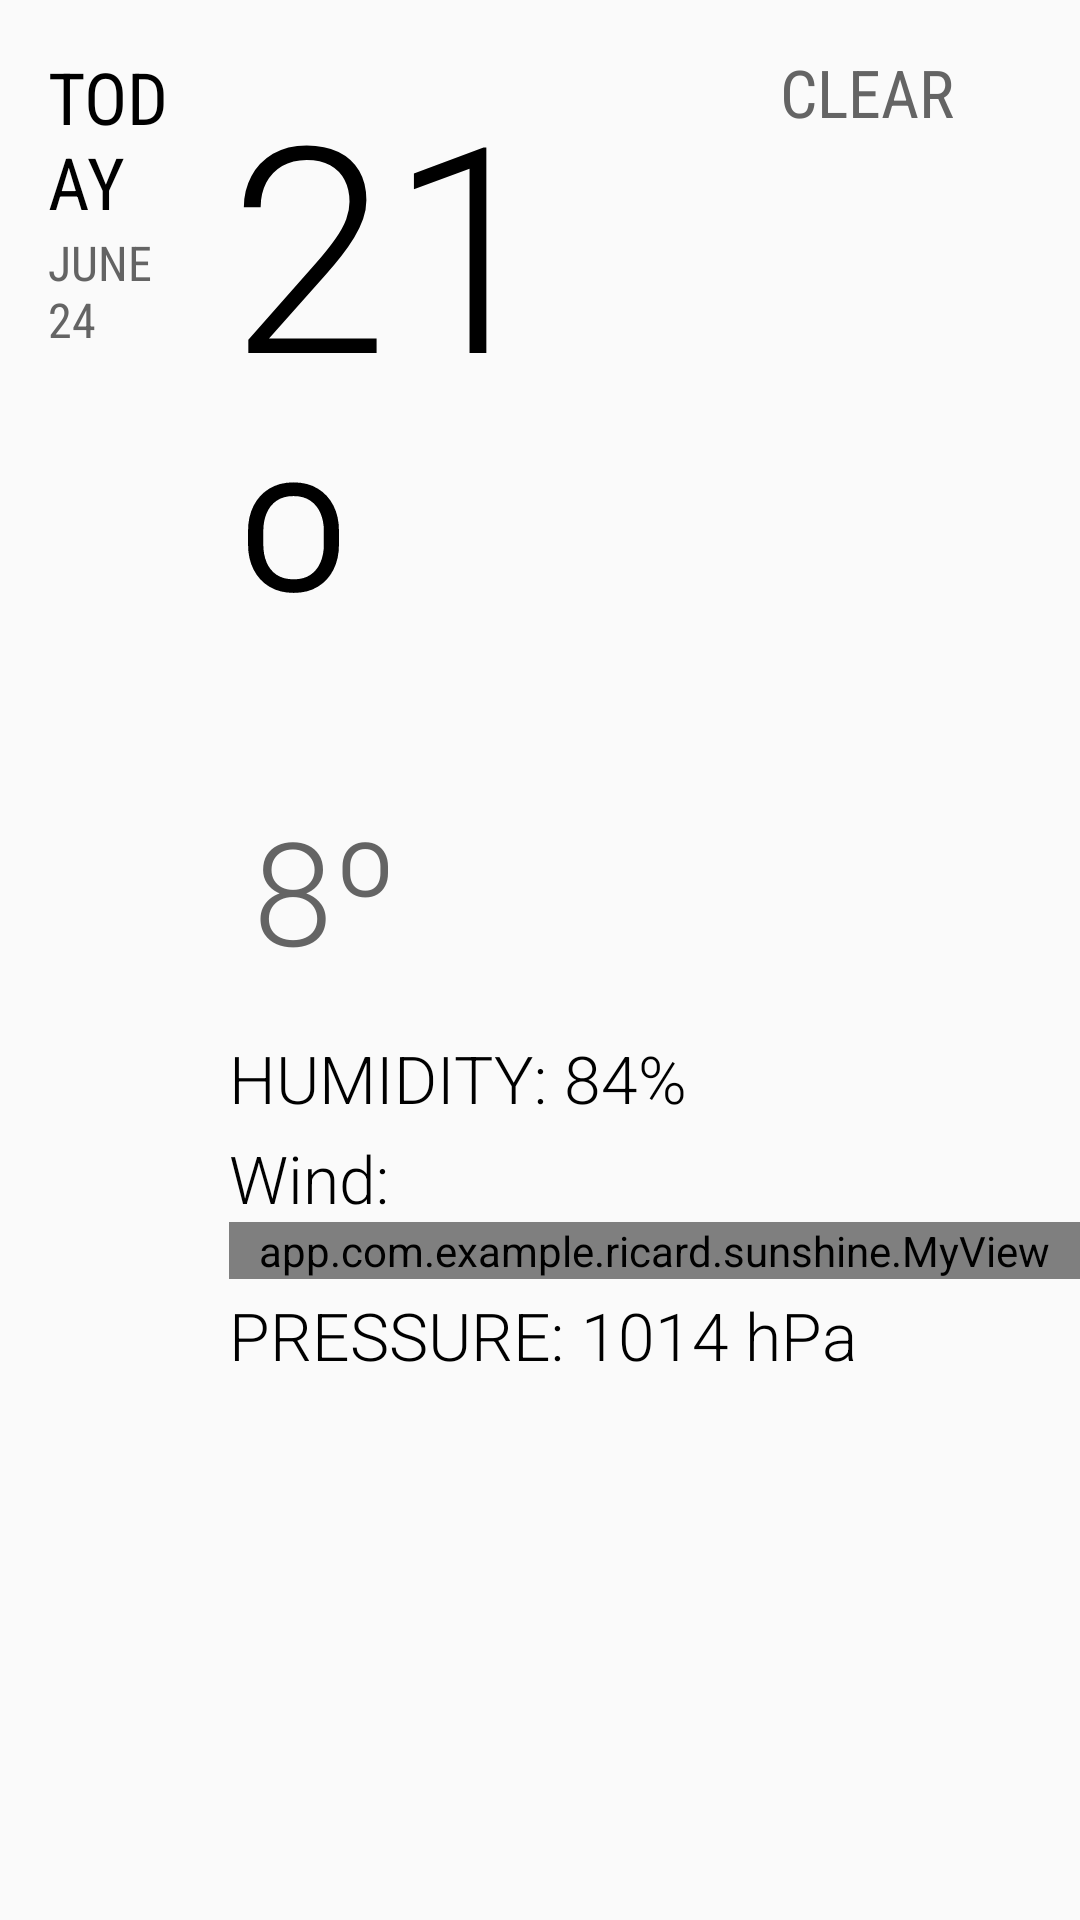

The Android layout XML behind this screen, and the referenced resources:
<!-- AndroidManifest.xml: application theme AppTheme -->
<!-- res/layout/fragment_detail_wide.xml -->
<?xml version="1.0" encoding="utf-8"?>
<ScrollView xmlns:android="http://schemas.android.com/apk/res/android"
    android:layout_width="match_parent"
    android:layout_height="wrap_content">
    <LinearLayout
        android:orientation="vertical"
        android:layout_width="match_parent"
        android:layout_height="wrap_content"

        android:gravity="center_horizontal">
    <LinearLayout
        android:orientation="horizontal"
        android:layout_width="match_parent"
        android:layout_height="wrap_content"

        android:gravity="center_horizontal">
        <LinearLayout
            android:layout_width="0dp"
            android:layout_height="wrap_content"
            android:orientation="vertical"
            android:layout_weight="7"
            android:padding="16dp"
            >
            <TextView
                android:layout_width="wrap_content"
                android:layout_height="wrap_content"
                android:text ="TODAY"
                android:textColor="@color/black"
                android:fontFamily="sans-serif-condensed"
                android:textSize="24sp"
                android:id = "@+id/list_item_date_textview"/>
            <TextView
                android:layout_width="wrap_content"
                android:layout_height="wrap_content"
                android:text ="JUNE 24"
                android:fontFamily="sans-serif-condensed"
                android:textSize="16sp"
                android:textColor="@color/textgrey"
                android:id = "@+id/list_item_date2_textview"/>
        </LinearLayout>

        <LinearLayout
            android:layout_width="0dp"
            android:layout_height="wrap_content"
            android:orientation="vertical"
            android:layout_weight="26">
            <LinearLayout
                android:layout_width="match_parent"
                android:layout_height="wrap_content"
                android:orientation="horizontal">

                <LinearLayout
                    android:layout_width="0dp"
                    android:layout_height="wrap_content"
                    android:orientation="vertical"
                    android:layout_weight="1"
                    android:paddingTop="16dp"


                    >

                    <TextView
                        android:id="@+id/list_item_high_textview"
                        android:layout_width="wrap_content"
                        android:layout_height="wrap_content"
                        android:fontFamily="sans-serif-light"
                        android:text="21º"
                        android:layout_gravity="top"

                        android:textColor="@color/black"
                        android:textSize="96sp" />

                    <TextView
                        android:layout_width="wrap_content"
                        android:layout_height="wrap_content"
                        android:text ="8º"
                        android:gravity="top"
                        android:fontFamily="sans-serif-light"
                        android:textSize="48sp"
                        android:layout_marginLeft="8dp"
                        android:textColor="@color/textgrey"
                        android:id = "@+id/list_item_low_textview"
                        android:paddingTop="8dp"/>

                </LinearLayout>
                <LinearLayout
                    android:layout_width="0dp"
                    android:layout_height="wrap_content"
                    android:orientation="vertical"
                    android:layout_weight="1"
                    android:gravity="center_horizontal"
                    android:paddingTop="16dp">
                    <ImageView
                        android:layout_width="wrap_content"
                        android:layout_height="wrap_content"
                        android:src="@mipmap/ic_launcher"
                        android:id = "@+id/list_item_icon"/>
                    <TextView
                        android:layout_width="wrap_content"
                        android:layout_height="wrap_content"
                        android:textColor="@color/textgrey"
                        android:textAppearance="?android:textAppearanceLarge"
                        android:fontFamily="sans-serif-condensed"
                        android:text ="CLEAR"
                        android:id = "@+id/list_item_forecast_textview"/>
                </LinearLayout>

            </LinearLayout>

            <LinearLayout
                android:layout_width="match_parent"
                android:layout_height="wrap_content"
                android:orientation="vertical"
                android:gravity="left"
                android:paddingTop="16dp">
                <TextView
                    android:layout_width="wrap_content"
                    android:layout_height="wrap_content"
                    android:text ="HUMIDITY: 84%"
                    android:textColor="@color/black"
                    android:textAppearance="?android:textAppearanceLarge"
                    android:fontFamily="sans-serif-light"
                    android:id = "@+id/list_item_humidity_textview"

                    />

                <TextView
                    android:layout_width="wrap_content"
                    android:layout_height="wrap_content"
                    android:text ="Wind:"
                    android:textColor="@color/black"
                    android:textAppearance="?android:textAppearanceLarge"
                    android:fontFamily="sans-serif-light"
                    android:paddingTop="4dp"/>
                <app.com.example.ricard.sunshine.MyView
                    android:layout_width="match_parent"
                    android:id = "@+id/list_item_windroseview"
                    android:layout_height="match_parent"
                    />
                <TextView
                    android:layout_width="wrap_content"
                    android:layout_height="wrap_content"
                    android:text ="PRESSURE: 1014 hPa"
                    android:textColor="@color/black"
                    android:textAppearance="?android:textAppearanceLarge"
                    android:fontFamily="sans-serif-light"
                    android:id = "@+id/list_item_pressure_textview"
                    android:paddingTop="4dp"/>
            </LinearLayout>

        </LinearLayout>




    </LinearLayout>


</LinearLayout>
</ScrollView>
<!-- resources referenced by this layout -->
<resources>
  <color name="black">#000000</color>
  <color name="textgrey">#646464</color>
  <style name="AppTheme" parent="Theme.AppCompat.Light.DarkActionBar">
          
          <item name="colorPrimary">@color/colorPrimary</item>
          <item name="colorPrimaryDark">@color/colorPrimaryDark</item>
          <item name="colorAccent">@color/colorAccent</item>
      </style>
  <!-- not gathered from this repository: default colours our renderer supplied (Android Studio template values) -->
  <color name="colorPrimary">#FF6200EE</color>
  <color name="colorPrimaryDark">#FF3700B3</color>
  <color name="colorAccent">#FF03DAC5</color>
</resources>
